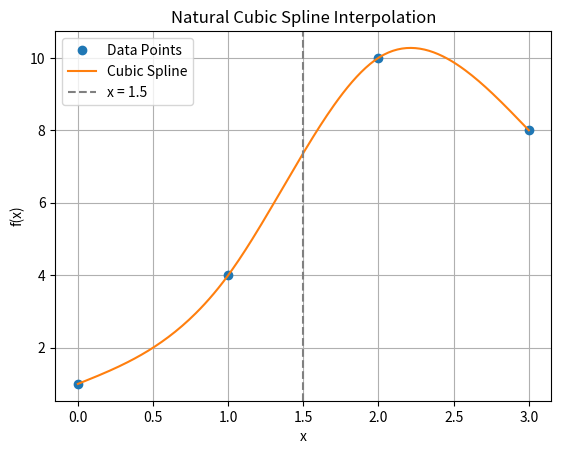

Recreate this plot in Python.
"""
Natural Cubic Spline Interpolation

Given:
    x     = [0, 1, 2, 3]
    f(x)  = [1, 4, 10, 8]
    
Boundary Conditions:
    f''(0) = f''(3) = 0  (Natural Spline)

Goal:
    - Compute cubic spline
    - Estimate f(1.5)
    - Print spline equations
    - Plot spline

"""

import numpy as np
import matplotlib.pyplot as plt
from scipy.linalg import solve

# Step 1: Spline coefficients
def cubic_spline_coeffs(x, y):
    n = len(x) - 1
    h = [x[i+1] - x[i] for i in range(n)]

    # Construct system for internal second derivatives
    A = [[0] * (n-1) for _ in range(n-1)]
    r = [0] * (n-1)

    for i in range(n-1):
        A[i][i] = 2 * (h[i] + h[i+1])
        if i > 0:
            A[i][i-1] = h[i]
        if i < n-2:
            A[i][i+1] = h[i+1]
        r[i] = 3 * ((y[i+2] - y[i+1]) / h[i+1] - (y[i+1] - y[i]) / h[i])

    # Solve Ac = r for internal c (second derivatives)
    c = [0] * (n + 1)
    if n - 1 > 0:
        c[1:n] = solve(A, r).tolist()  # natural spline: c[0] = c[n] = 0

    # Compute b and d
    b = [0] * n
    d = [0] * n
    for i in range(n):
        b[i] = (y[i+1] - y[i]) / h[i] - h[i] * (2*c[i] + c[i+1]) / 3
        d[i] = (c[i+1] - c[i]) / (3*h[i])

    a = y[:-1]
    return a, b, c[:-1], d  # return up to index n-1 (each segment)

# Step 2: Evaluate spline at any xp
def spline_eval(x, coeffs, xp):
    a, b, c, d = coeffs
    i = next((j for j in range(len(x)-1) if x[j] <= xp < x[j+1]), len(x)-2)
    t = xp - x[i]
    return a[i] + b[i]*t + c[i]*t**2 + d[i]*t**3

# Step 3: Print each segment equation
def print_spline_equations(x, coeffs):
    a, b, c, d = coeffs
    for i in range(len(a)):
        print(f"S_{i}(x) = {a[i]:.3f} + {b[i]:.3f}(x - {x[i]}) + {c[i]:.3f}(x - {x[i]})^2 + {d[i]:.3f}(x - {x[i]})^3")

# Step 4: Plot the spline
def plot_spline(x, y, coeffs):
    x_vals = np.linspace(min(x), max(x), 200)
    y_vals = [spline_eval(x, coeffs, xi) for xi in x_vals]
    plt.plot(x, y, 'o', label='Data Points')
    plt.plot(x_vals, y_vals, label='Cubic Spline')
    plt.axvline(1.5, color='gray', linestyle='--', label='x = 1.5')
    plt.xlabel('x')
    plt.ylabel('f(x)')
    plt.title('Natural Cubic Spline Interpolation')
    plt.legend()
    plt.grid(True)
    plt.show()

# Step 5: Run program
x = [0, 1, 2, 3]
y = [1, 4, 10, 8]

coeffs = cubic_spline_coeffs(x, y)
estimate = spline_eval(x, coeffs, 1.5)

print(f"\nEstimated f(1.5) ≈ {estimate:.5f}\n")
print("Cubic spline equations:")
print_spline_equations(x, coeffs)
print()
plot_spline(x, y, coeffs)
